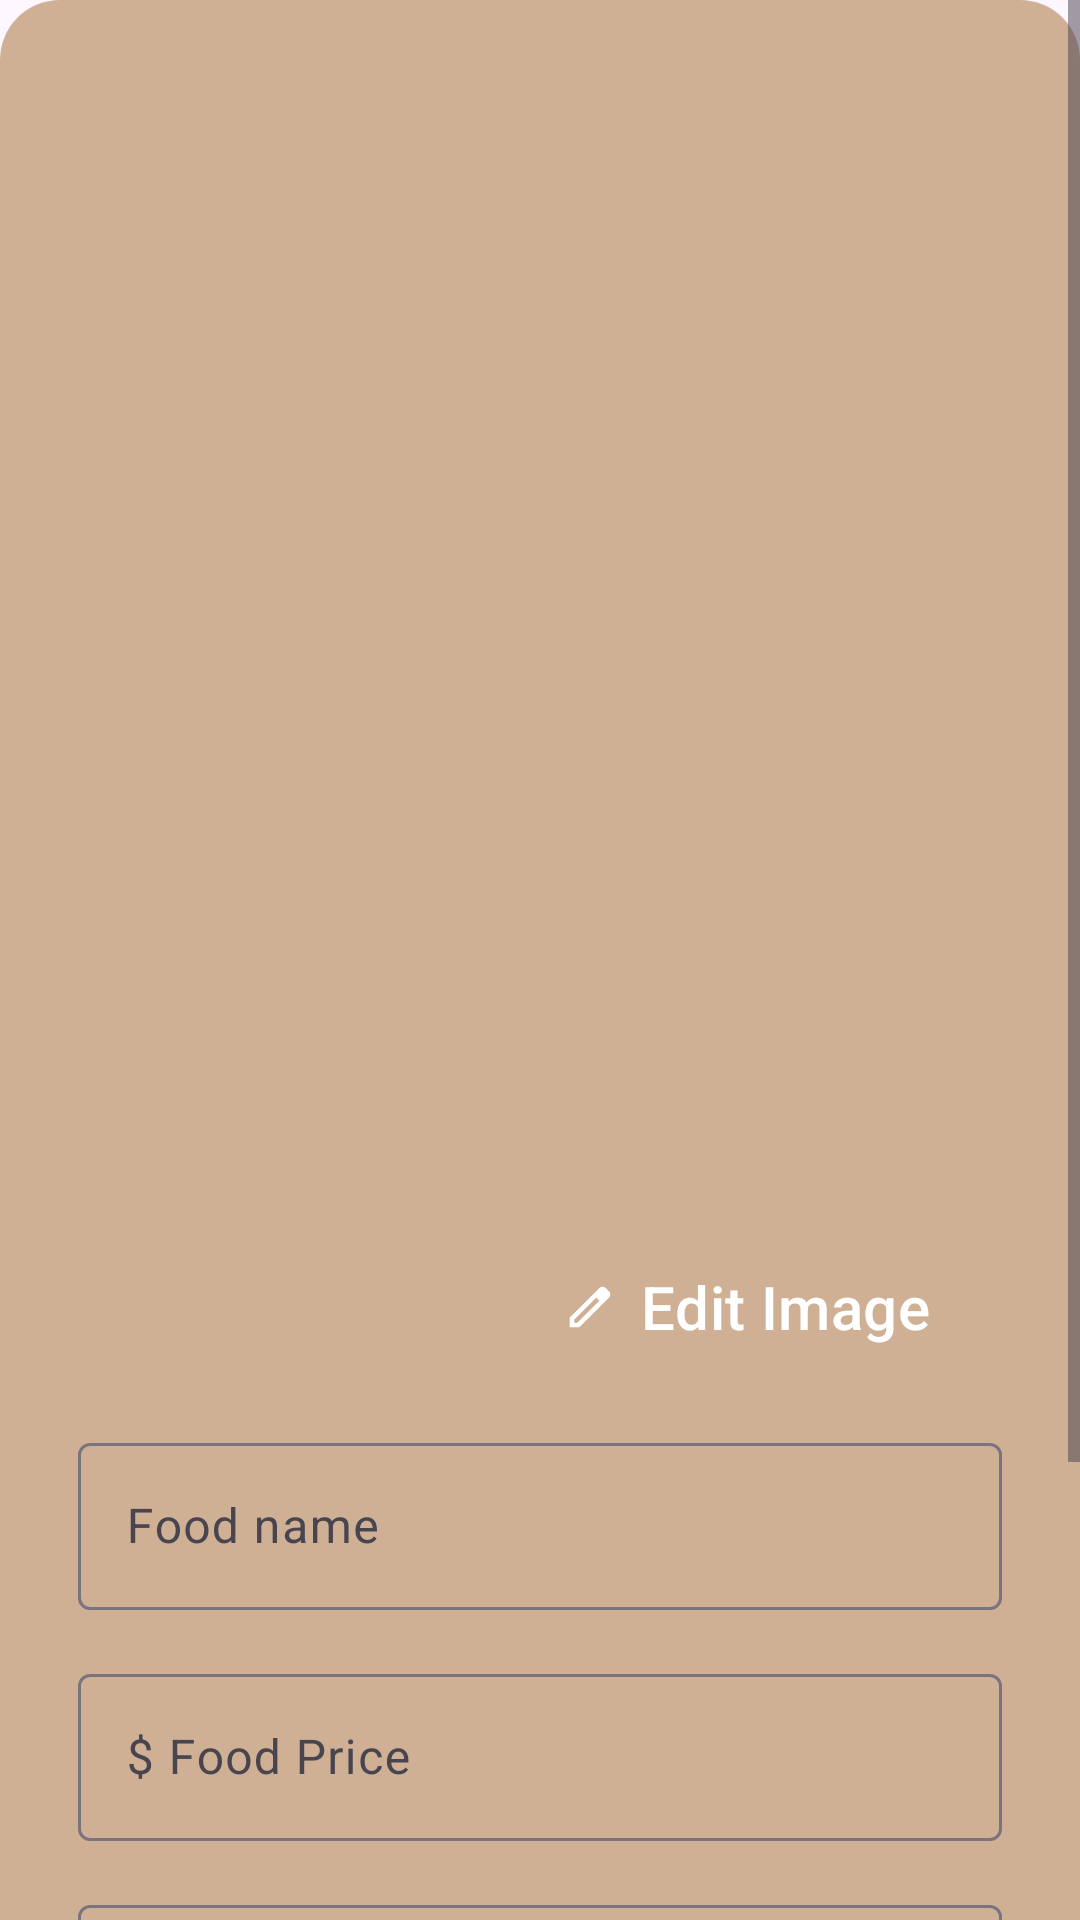

Here is an Android app screen rendered from its layout file. Give the layout XML and the strings, colors and styles it references.
<!-- AndroidManifest.xml: application theme Theme.MyApplication -->
<!-- res/layout/menumodal.xml -->
<?xml version="1.0" encoding="utf-8"?>
<androidx.coordinatorlayout.widget.CoordinatorLayout xmlns:android="http://schemas.android.com/apk/res/android"
    android:layout_width="match_parent"
    android:layout_height="match_parent"
    xmlns:app="http://schemas.android.com/apk/res-auto">

    <ScrollView
        android:layout_width="match_parent"
        android:layout_height="wrap_content">

        <androidx.constraintlayout.widget.ConstraintLayout
            android:layout_width="match_parent"
            android:layout_height="match_parent">

            <FrameLayout
                app:layout_behavior="com.google.android.material.bottomsheet.BottomSheetBehavior"
                android:layout_width="match_parent"
                android:layout_height="wrap_content"
                android:background="@drawable/oval_shape"
                android:backgroundTint="#CFB095"
                app:layout_constraintStart_toStartOf="parent"
                app:layout_constraintTop_toTopOf="parent">

                <androidx.constraintlayout.widget.ConstraintLayout
                    android:layout_width="match_parent"
                    android:layout_height="wrap_content"
                    android:padding="10dp"
                    android:layout_marginTop="25dp"
                    >



                    <ImageView
                        android:id="@+id/pimg"
                        android:layout_width="match_parent"
                        android:layout_height="400dp"
                        android:background="@drawable/square_rounded"
                        android:backgroundTint="@color/black"
                        app:layout_constraintStart_toStartOf="parent"
                        app:layout_constraintTop_toTopOf="parent">

                    </ImageView>

                    <com.google.android.material.button.MaterialButton
                        android:id="@+id/editimg"
                        android:layout_width="wrap_content"
                        android:layout_height="wrap_content"
                        android:layout_marginRight="16dp"
                        android:layout_marginBottom="-25dp"
                        android:background="@drawable/circle"
                        android:text="Edit Image"
                        android:textSize="20sp"
                        android:translationZ="10dp"
                        app:backgroundTint="#1a3e60"
                        app:icon="@drawable/edit"
                        app:layout_constraintBottom_toBottomOf="@id/pimg"
                        app:layout_constraintEnd_toEndOf="parent"></com.google.android.material.button.MaterialButton>

                    <com.google.android.material.textfield.TextInputLayout
                        android:id="@+id/foodname"
                        android:layout_width="match_parent"
                        android:layout_height="wrap_content"
                        android:layout_margin="16dp"
                        android:hint="Food name"
                        app:layout_constraintStart_toStartOf="parent"
                        app:layout_constraintTop_toBottomOf="@id/editimg">

                        <com.google.android.material.textfield.TextInputEditText
                            android:id="@+id/etfoodname"
                            android:layout_width="match_parent"
                            android:layout_height="wrap_content"
                            app:layout_constraintStart_toStartOf="parent"
                            app:layout_constraintTop_toBottomOf="@id/foodname" />

                    </com.google.android.material.textfield.TextInputLayout>

                    <com.google.android.material.textfield.TextInputLayout
                        android:id="@+id/foodprice"
                        android:layout_width="match_parent"
                        android:layout_height="wrap_content"
                        android:layout_margin="16dp"
                        android:hint="$ Food Price"
                        app:layout_constraintStart_toStartOf="parent"
                        app:layout_constraintTop_toBottomOf="@id/foodname">

                        <com.google.android.material.textfield.TextInputEditText
                            android:id="@+id/etprice"
                            android:layout_width="match_parent"
                            android:layout_height="wrap_content"
                            app:layout_constraintStart_toStartOf="parent"
                            app:layout_constraintTop_toBottomOf="@id/foodprice" />

                    </com.google.android.material.textfield.TextInputLayout>

                    <com.google.android.material.textfield.TextInputLayout
                        android:id="@+id/foodcat"
                        android:layout_width="match_parent"
                        android:layout_height="wrap_content"
                        android:layout_margin="16dp"
                        android:hint="Item Cat"
                        app:layout_constraintEnd_toEndOf="parent"
                        app:layout_constraintLeft_toRightOf="@id/foodprice"
                        app:layout_constraintTop_toBottomOf="@id/fooddesc"

                        >

                        <com.google.android.material.textfield.TextInputEditText
                            android:id="@+id/etfoodcat"
                            android:layout_width="match_parent"
                            android:layout_height="wrap_content"
                            app:layout_constraintStart_toStartOf="parent"
                            app:layout_constraintTop_toBottomOf="@id/fooddesc" />

                    </com.google.android.material.textfield.TextInputLayout>

                    <com.google.android.material.textfield.TextInputLayout
                        android:id="@+id/fooddesc"
                        android:layout_width="match_parent"
                        android:layout_height="wrap_content"
                        android:layout_margin="16dp"
                        android:hint="Food description"
                        app:layout_constraintStart_toStartOf="parent"
                        app:layout_constraintTop_toBottomOf="@id/foodprice">

                        <com.google.android.material.textfield.TextInputEditText
                            android:id="@+id/etfooddesc"
                            android:layout_width="match_parent"
                            android:layout_height="wrap_content"
                            app:layout_constraintStart_toStartOf="parent"
                            app:layout_constraintTop_toBottomOf="@id/fooddesc" />

                    </com.google.android.material.textfield.TextInputLayout>

                    <com.google.android.material.button.MaterialButton
                        android:id="@+id/submitpopup"
                        android:layout_width="300dp"
                        android:layout_height="wrap_content"
                        android:layout_marginTop="15dp"
                        android:layout_marginBottom="60dp"
                        android:text="Submit"
                        android:textSize="20sp"
                        app:backgroundTint="#1a3e60"
                        app:cornerRadius="10dp"
                        app:layout_constraintEnd_toEndOf="parent"
                        app:layout_constraintStart_toStartOf="parent"
                        app:layout_constraintTop_toBottomOf="@id/foodcat"


                        >

                    </com.google.android.material.button.MaterialButton>


                </androidx.constraintlayout.widget.ConstraintLayout>


            </FrameLayout>

        </androidx.constraintlayout.widget.ConstraintLayout>

    </ScrollView>




</androidx.coordinatorlayout.widget.CoordinatorLayout>
<!-- resources referenced by this layout -->
<resources>
  <color name="black">#FF000000</color>
  <!-- drawable edit (drawable) -->
  <vector xmlns:android="http://schemas.android.com/apk/res/android"
      android:width="24dp"
      android:height="24dp"
      android:viewportWidth="960"
      android:viewportHeight="960"
      android:tint="?attr/colorControlNormal">
    <path
        android:fillColor="@android:color/holo_blue_light"
        android:pathData="M200,760L257,760L648,369L591,312L200,703L200,760ZM120,840L120,670L648,143Q660,132 674.5,126Q689,120 705,120Q721,120 736,126Q751,132 762,144L817,200Q829,211 834.5,226Q840,241 840,256Q840,272 834.5,286.5Q829,301 817,313L290,840L120,840ZM760,256L760,256L704,200L704,200L760,256ZM619,341L591,312L591,312L648,369L648,369L619,341Z"/>
  </vector>
  <!-- drawable oval_shape (drawable) -->
  <?xml version="1.0" encoding="utf-8"?>
  <shape xmlns:android="http://schemas.android.com/apk/res/android">
      <solid android:color="@color/white"/>
      <corners android:topLeftRadius="20dp"
               android:topRightRadius="20dp">
      </corners>
  </shape>
  <style name="Theme.MyApplication" parent="Base.Theme.MyApplication" />
  <color name="white">#FFFFFFFF</color>
  <style name="Base.Theme.MyApplication" parent="Theme.Material3.DayNight.NoActionBar">
          
          
      </style>
</resources>
